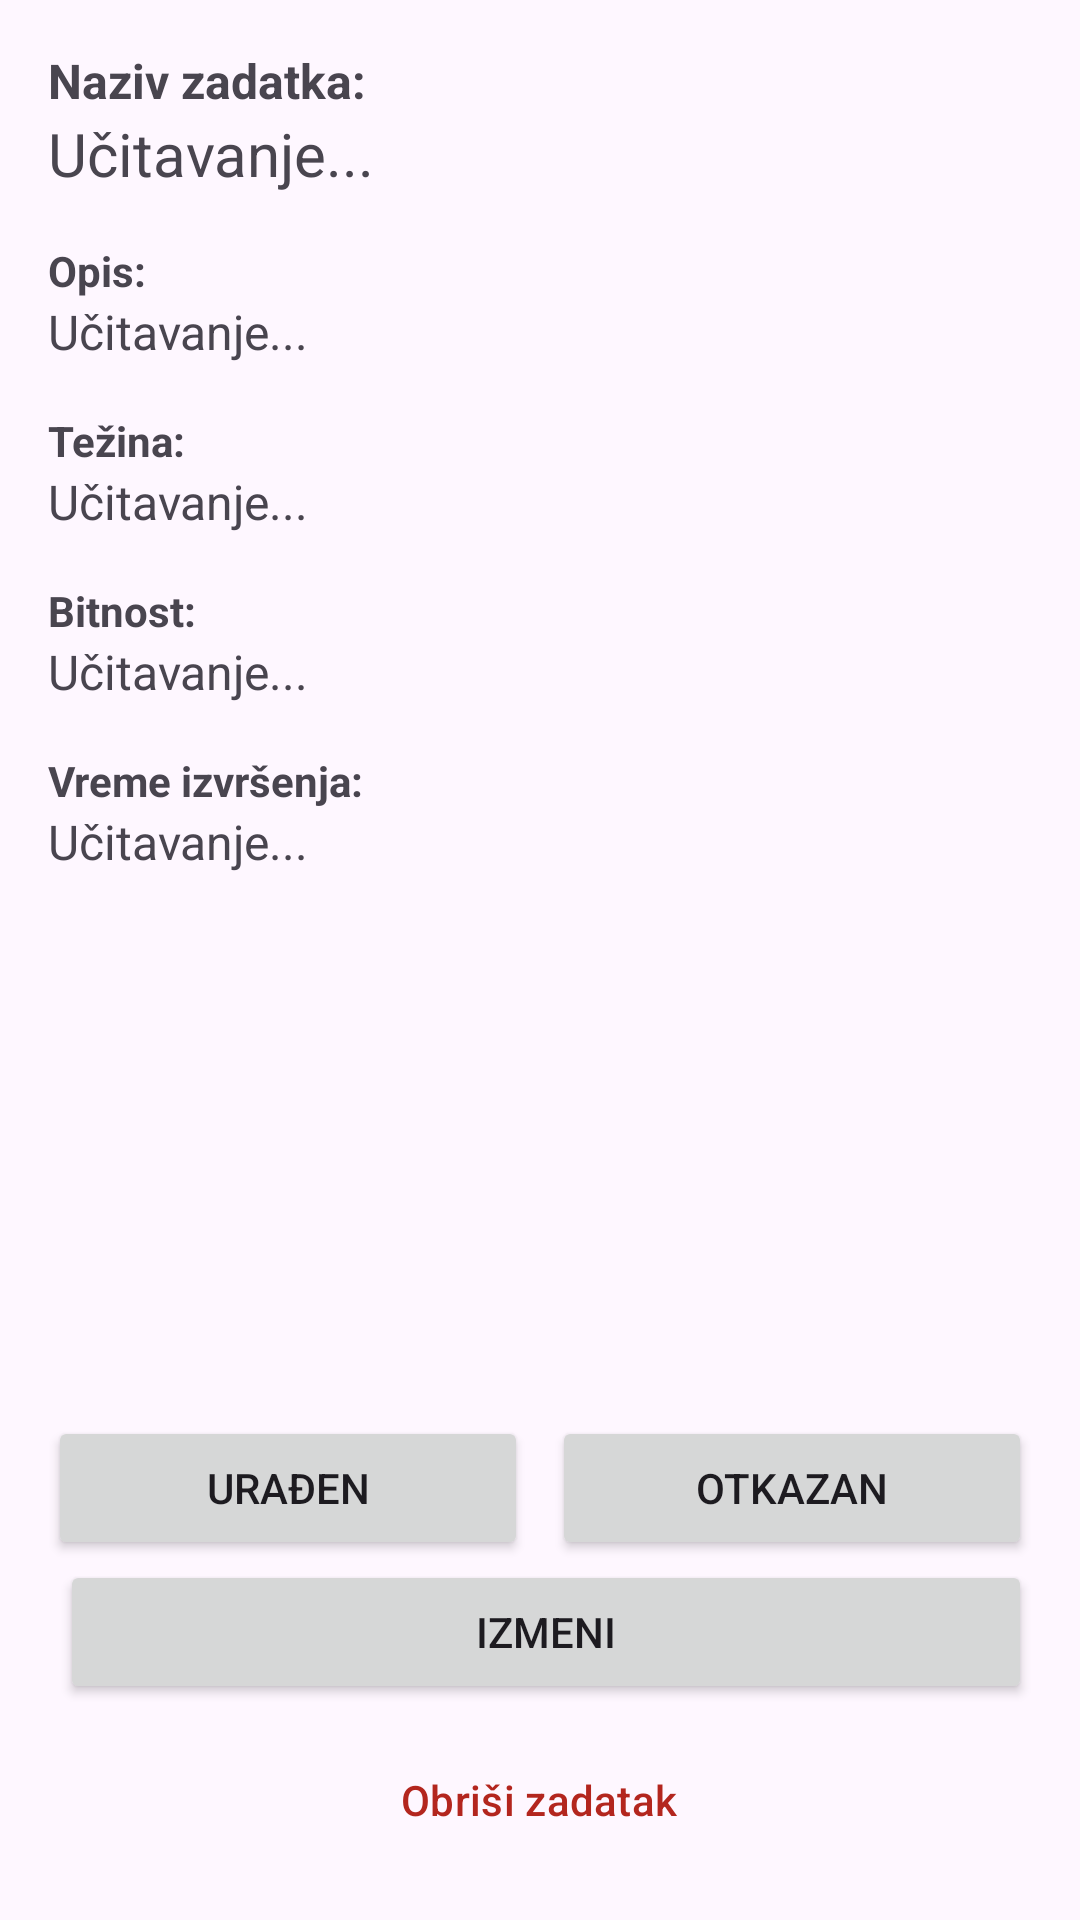

Here is an Android app screen rendered from its layout file. Give the layout XML and the strings, colors and styles it references.
<!-- AndroidManifest.xml: application theme Theme.RPGgame -->
<!-- res/layout/activity_detalji_zadatka.xml -->
<?xml version="1.0" encoding="utf-8"?>
<ScrollView xmlns:android="http://schemas.android.com/apk/res/android"
    xmlns:tools="http://schemas.android.com/tools"
    android:layout_width="match_parent"
    android:layout_height="match_parent"
    android:fillViewport="true">

    <LinearLayout
        android:layout_width="match_parent"
        android:layout_height="wrap_content"
        android:orientation="vertical"
        android:padding="16dp">

        <TextView
            android:layout_width="wrap_content"
            android:layout_height="wrap_content"
            android:text="Naziv zadatka:"
            android:textSize="16sp"
            android:textStyle="bold"/>
        <TextView
            android:id="@+id/detalji_naziv"
            android:layout_width="wrap_content"
            android:layout_height="wrap_content"
            android:textSize="20sp"
            android:text="Učitavanje..."/>

        <TextView
            android:layout_width="wrap_content"
            android:layout_height="wrap_content"
            android:text="Opis:"
            android:layout_marginTop="16dp"
            android:textStyle="bold"/>
        <TextView
            android:id="@+id/detalji_opis"
            android:layout_width="wrap_content"
            android:layout_height="wrap_content"
            android:textSize="16sp"
            android:text="Učitavanje..."/>

        <TextView
            android:layout_width="wrap_content"
            android:layout_height="wrap_content"
            android:text="Težina:"
            android:layout_marginTop="16dp"
            android:textStyle="bold"/>
        <TextView
            android:id="@+id/detalji_tezina"
            android:layout_width="wrap_content"
            android:layout_height="wrap_content"
            android:textSize="16sp"
            android:text="Učitavanje..."/>

        <TextView
            android:layout_width="wrap_content"
            android:layout_height="wrap_content"
            android:text="Bitnost:"
            android:layout_marginTop="16dp"
            android:textStyle="bold"/>
        <TextView
            android:id="@+id/detalji_bitnost"
            android:layout_width="wrap_content"
            android:layout_height="wrap_content"
            android:textSize="16sp"
            android:text="Učitavanje..."/>

        <TextView
            android:layout_width="wrap_content"
            android:layout_height="wrap_content"
            android:text="Vreme izvršenja:"
            android:layout_marginTop="16dp"
            android:textStyle="bold"/>
        <TextView
            android:id="@+id/detalji_vreme"
            android:layout_width="wrap_content"
            android:layout_height="wrap_content"
            android:textSize="16sp"
            android:text="Učitavanje..."/>

        <View
            android:layout_width="0dp"
            android:layout_height="0dp"
            android:layout_weight="1"/>

        <LinearLayout
            android:layout_width="match_parent"
            android:layout_height="wrap_content"
            android:orientation="vertical"
            android:layout_marginTop="24dp">

            <LinearLayout
                android:layout_width="match_parent"
                android:layout_height="wrap_content"
                android:orientation="horizontal">
                <Button
                    android:id="@+id/btn_uradjen"
                    android:layout_width="0dp"
                    android:layout_weight="1"
                    android:layout_height="wrap_content"
                    android:layout_marginEnd="4dp"
                    android:text="Urađen"/>
                <Button
                    android:id="@+id/btn_otkazan"
                    android:layout_width="0dp"
                    android:layout_weight="1"
                    android:layout_marginStart="4dp"
                    android:layout_height="wrap_content"
                    android:text="Otkazan"/>
            </LinearLayout>

            <LinearLayout
                android:layout_width="match_parent"
                android:layout_height="wrap_content"
                android:orientation="horizontal">
                <Button
                    android:id="@+id/btn_pauziraj_aktiviraj"
                    android:layout_width="0dp"
                    android:layout_weight="1"
                    android:layout_height="wrap_content"
                    android:layout_marginEnd="4dp"
                    android:text="Pauziraj"
                    android:visibility="gone"
                    tools:visibility="visible"/>
                <Button
                    android:id="@+id/btn_izmeni"
                    android:layout_width="0dp"
                    android:layout_weight="1"
                    android:layout_marginStart="4dp"
                    android:layout_height="wrap_content"
                    android:text="Izmeni"/>
            </LinearLayout>

            <Button
                android:id="@+id/btn_obrisi"
                style="?attr/materialButtonOutlinedStyle"
                android:layout_width="wrap_content"
                android:layout_height="wrap_content"
                android:layout_gravity="center_horizontal"
                android:layout_marginTop="8dp"
                android:text="Obriši zadatak"
                android:textColor="?attr/colorError" />

        </LinearLayout>
    </LinearLayout>
</ScrollView>
<!-- resources referenced by this layout -->
<resources>
  <style name="Theme.RPGgame" parent="Base.Theme.RPGgame" />
  <style name="Base.Theme.RPGgame" parent="Theme.Material3.DayNight.NoActionBar">
          
          
      </style>
</resources>
